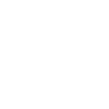
t = 0.00 s
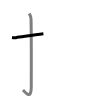
t = 1.50 s
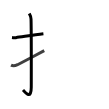
t = 2.75 s
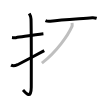
t = 4.25 s
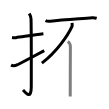
t = 5.50 s
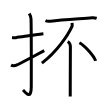
t = 7.00 s

The animated SVG that drew these frames (rendered in a browser with its animation timeline set to each time). Animation: 7 SMIL elements (animate=7); one cycle of 7.00 s.

<svg width="109px" height="109px" viewBox="0 0 px 109px" xmlns="http://www.w3.org/2000/svg" xmlns:xlink="http://www.w3.org/1999/xlink" xml:space="preserve" version="1.1"  baseProfile="full">
<path d="M12,37.39c2.32,0.27,1.42,0.59,3.9,0.27c6.13-0.8,17.29-2.66,27.51-3.9" style="fill:none;stroke:black;stroke-width:3;opacity:0">
  <animate attributeType="CSS" attributeName="opacity" from="0" to="1" begin="0s" dur="1s" repeatCount="Indefinite" fill="freeze" />
</path>
<path d="M29.27,13.5c0.48,0.92,1.67,2.49,1.76,5.52c0.4,14.55,0.24,62.94,0.24,67.9c0,14.25-6.82,4.53-8.27,3" style="fill:none;stroke:black;stroke-width:3;opacity:0">
  <animate attributeType="CSS" attributeName="opacity" from="0" to="1" begin="1s" dur="1s" repeatCount="Indefinite" fill="freeze" />
</path>
<path d="M11,65.16c2.49,1.35,4.09,0.74,6.58-0.43c1.47-0.69,20.44-10.77,26.67-14.06" style="fill:none;stroke:black;stroke-width:3;opacity:0">
  <animate attributeType="CSS" attributeName="opacity" from="0" to="1" begin="2s" dur="1s" repeatCount="Indefinite" fill="freeze" />
</path>
<path d="M45.47,20.61c1.25,0.6,3.53,0.74,4.79,0.6c11.95-1.42,28.31-2.33,42.03-3.42c2.08-0.16,3.33,0.28,4.37,0.58" style="fill:none;stroke:black;stroke-width:3;opacity:0">
  <animate attributeType="CSS" attributeName="opacity" from="0" to="1" begin="3s" dur="1s" repeatCount="Indefinite" fill="freeze" />
</path>
<path d="M72.06,22.91c0.08,0.95,0.41,2.53-0.17,3.81C68,35.25,56.75,52,41.87,63.17" style="fill:none;stroke:black;stroke-width:3;opacity:0">
  <animate attributeType="CSS" attributeName="opacity" from="0" to="1" begin="4s" dur="1s" repeatCount="Indefinite" fill="freeze" />
</path>
<path d="M67.75,41.5c2,1.25,2.64,3,2.64,5.12c0,4.63-0.16,33.38-0.16,49.88" style="fill:none;stroke:black;stroke-width:3;opacity:0">
  <animate attributeType="CSS" attributeName="opacity" from="0" to="1" begin="5s" dur="1s" repeatCount="Indefinite" fill="freeze" />
</path>
<path d="M79.39,42.75c5.73,3.21,14.8,13.2,16.24,18.2" style="fill:none;stroke:black;stroke-width:3;opacity:0">
  <animate attributeType="CSS" attributeName="opacity" from="0" to="1" begin="6s" dur="1s" repeatCount="Indefinite" fill="freeze" />
</path>
</svg>
